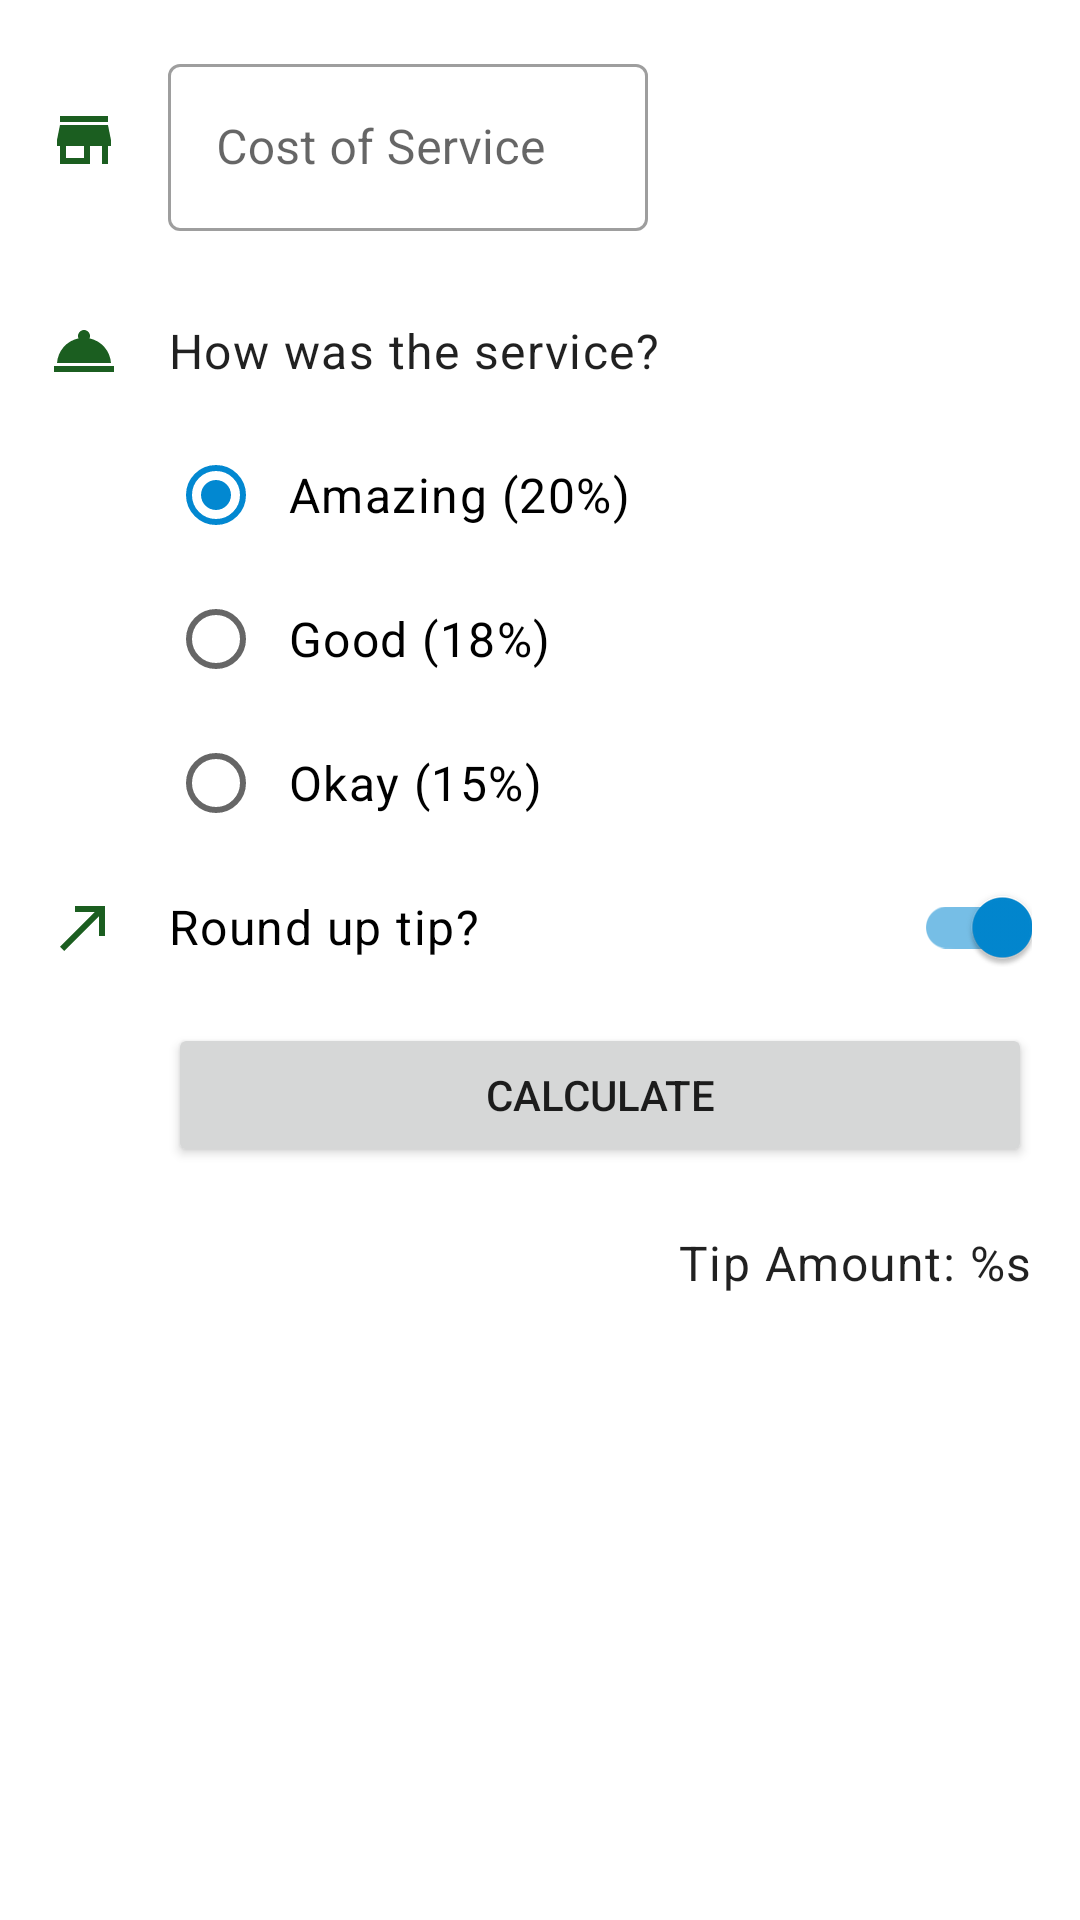

Reconstruct the res/layout file that produces this screen, plus the resources it refers to.
<!-- AndroidManifest.xml: application theme Theme.TipTime -->
<!-- res/layout/activity_main.xml -->
<?xml version="1.0" encoding="utf-8"?>
<layout xmlns:android="http://schemas.android.com/apk/res/android"
    xmlns:app="http://schemas.android.com/apk/res-auto"
    xmlns:tools="http://schemas.android.com/tools"
    >

    <data>

    </data>

    <ScrollView
        android:layout_width="match_parent"
        android:layout_height="match_parent"
        >

        <androidx.constraintlayout.widget.ConstraintLayout
            android:layout_width="match_parent"
            android:layout_height="wrap_content"
            android:padding="16dp"
            tools:context=".MainActivity"
            >

            <ImageView
                android:id="@+id/icon_cost_of_service"
                android:layout_width="wrap_content"
                android:layout_height="wrap_content"
                android:importantForAccessibility="no"
                app:layout_constraintBottom_toBottomOf="@id/cost_of_service"
                app:layout_constraintStart_toStartOf="parent"
                app:layout_constraintTop_toTopOf="@id/cost_of_service"
                app:srcCompat="@drawable/ic_store"
                />

            <com.google.android.material.textfield.TextInputLayout
                android:id="@+id/cost_of_service"
                android:layout_width="160dp"
                android:layout_height="wrap_content"
                android:layout_marginStart="16dp"
                android:hint="@string/cost_of_service"
                app:layout_constraintStart_toEndOf="@id/icon_cost_of_service"
                app:layout_constraintTop_toTopOf="parent"
                >

                
                <com.google.android.material.textfield.TextInputEditText
                    android:id="@+id/cost_of_service_edit_text"
                    android:layout_width="match_parent"
                    android:layout_height="wrap_content"
                    android:inputType="numberDecimal"
                    />

            </com.google.android.material.textfield.TextInputLayout>

            <ImageView
                android:id="@+id/icon_service_question"
                android:layout_width="wrap_content"
                android:layout_height="wrap_content"
                android:importantForAccessibility="no"
                app:layout_constraintBottom_toBottomOf="@id/service_question"
                app:layout_constraintStart_toStartOf="parent"
                app:layout_constraintTop_toTopOf="@id/service_question"
                app:srcCompat="@drawable/ic_service"
                />

            <TextView
                android:id="@+id/service_question"
                style="@style/Widget.TipTime.TextView"
                android:layout_width="wrap_content"
                android:layout_height="wrap_content"
                android:layout_marginTop="16dp"
                android:text="@string/how_was_the_service"
                app:layout_constraintStart_toStartOf="@id/cost_of_service"
                app:layout_constraintTop_toBottomOf="@id/cost_of_service"
                />

            <RadioGroup
                android:id="@+id/tip_options"
                android:layout_width="wrap_content"
                android:layout_height="wrap_content"
                android:checkedButton="@id/option_twenty_percent"
                android:orientation="vertical"
                app:layout_constraintStart_toStartOf="@id/service_question"
                app:layout_constraintTop_toBottomOf="@id/service_question"
                >

                <RadioButton
                    android:id="@+id/option_twenty_percent"
                    android:layout_width="wrap_content"
                    android:layout_height="wrap_content"
                    android:text="@string/amazing_service"
                    />

                <RadioButton
                    android:id="@+id/option_eighteen_percent"
                    android:layout_width="wrap_content"
                    android:layout_height="wrap_content"
                    android:text="@string/good_service"
                    />

                <RadioButton
                    android:id="@+id/option_fifteen_percent"
                    android:layout_width="wrap_content"
                    android:layout_height="wrap_content"
                    android:text="@string/ok_service"
                    />
            </RadioGroup>

            <ImageView
                android:id="@+id/icon_round_up"
                android:layout_width="wrap_content"
                android:layout_height="wrap_content"
                android:importantForAccessibility="no"
                app:layout_constraintBottom_toBottomOf="@id/round_up_switch"
                app:layout_constraintStart_toStartOf="parent"
                app:layout_constraintTop_toTopOf="@id/round_up_switch"
                app:srcCompat="@drawable/ic_round_up"
                />

            <com.google.android.material.switchmaterial.SwitchMaterial
                android:id="@+id/round_up_switch"
                android:layout_width="0dp"
                android:layout_height="wrap_content"
                android:layout_marginStart="16dp"
                android:checked="true"
                android:text="@string/round_up_tip"
                app:layout_constraintEnd_toEndOf="parent"
                app:layout_constraintStart_toEndOf="@id/icon_round_up"
                app:layout_constraintTop_toBottomOf="@id/tip_options"
                />

            <Button
                android:id="@+id/calculate_button"
                android:layout_width="0dp"
                android:layout_height="wrap_content"
                android:layout_marginTop="8dp"
                android:text="@string/calculate"
                app:layout_constraintEnd_toEndOf="parent"
                app:layout_constraintStart_toStartOf="@id/round_up_switch"
                app:layout_constraintTop_toBottomOf="@id/round_up_switch"
                />

            <TextView
                android:id="@+id/tip_result"
                style="@style/Widget.TipTime.TextView"
                android:layout_width="wrap_content"
                android:layout_height="wrap_content"
                android:layout_marginTop="8dp"
                android:text="@string/tip_amount"
                app:layout_constraintEnd_toEndOf="parent"
                app:layout_constraintTop_toBottomOf="@id/calculate_button"
                tools:text="Tip Amount: $10"
                />

        </androidx.constraintlayout.widget.ConstraintLayout>

    </ScrollView>

</layout>
<!-- resources referenced by this layout -->
<resources>
  <!-- drawable ic_round_up (drawable) -->
  <vector xmlns:android="http://schemas.android.com/apk/res/android"
      android:width="24dp"
      android:height="24dp"
      android:tint="?attr/colorPrimary"
      android:viewportWidth="24"
      android:viewportHeight="24"
      >
      <path
          android:fillColor="@android:color/white"
          android:pathData="M9,5v2h6.59L4,18.59 5.41,20 17,8.41V15h2V5z"
          />
  </vector>
  <!-- drawable ic_service (drawable) -->
  <vector xmlns:android="http://schemas.android.com/apk/res/android"
      android:width="24dp"
      android:height="24dp"
      android:tint="?attr/colorPrimary"
      android:viewportWidth="24"
      android:viewportHeight="24"
      >
      <path
          android:fillColor="@android:color/white"
          android:pathData="M2,17h20v2L2,19zM13.84,7.79c0.1,-0.24 0.16,-0.51 0.16,-0.79 0,-1.1 -0.9,-2 -2,-2s-2,0.9 -2,2c0,0.28 0.06,0.55 0.16,0.79C6.25,8.6 3.27,11.93 3,16h18c-0.27,-4.07 -3.25,-7.4 -7.16,-8.21z"
          />
  </vector>
  <!-- drawable ic_store (drawable) -->
  <vector xmlns:android="http://schemas.android.com/apk/res/android"
      android:width="24dp"
      android:height="24dp"
      android:tint="?attr/colorPrimary"
      android:viewportWidth="24"
      android:viewportHeight="24"
      >
      <path
          android:fillColor="@android:color/white"
          android:pathData="M20,4L4,4v2h16L20,4zM21,14v-2l-1,-5L4,7l-1,5v2h1v6h10v-6h4v6h2v-6h1zM12,18L6,18v-4h6v4z"
          />
  </vector>
  <string name="amazing_service">Amazing (20%)</string>
  <string name="calculate">Calculate</string>
  <string name="cost_of_service">Cost of Service</string>
  <string name="good_service">Good (18%)</string>
  <string name="how_was_the_service">How was the service?</string>
  <string name="ok_service">Okay (15%)</string>
  <string name="round_up_tip">Round up tip?</string>
  <string name="tip_amount">Tip Amount: %s</string>
  <style name="Widget.TipTime.TextView" parent="Widget.MaterialComponents.TextView">
          <item name="android:minHeight">@dimen/min_text_height</item>
          <item name="android:gravity">center_vertical</item>
          <item name="android:textAppearance">?attr/textAppearanceBody1</item>
      </style>
  <dimen name="min_text_height">48dp</dimen>
  <color name="green">#1B5E20</color>
  <color name="green_dark">#003300</color>
  <color name="white">#FFFFFFFF</color>
  <color name="blue">#0288D1</color>
  <color name="blue_dark">#005B9F</color>
  <color name="black">#FF000000</color>
  <style name="Widget.TipTime.CompoundButton.RadioButton" parent="Widget.MaterialComponents.CompoundButton.RadioButton">
          <item name="android:paddingStart">@dimen/padding_start</item>
          <item name="android:textAppearance">?attr/textAppearanceBody1</item>
      </style>
  <style name="Widget.TipTime.CompoundButton.Switch" parent="Widget.MaterialComponents.CompoundButton.Switch">
          <item name="android:minHeight">@dimen/min_text_height</item>
          <item name="android:gravity">center_vertical</item>
          <item name="android:textAppearance">?attr/textAppearanceBody1</item>
      </style>
  <dimen name="padding_start">8dp</dimen>
</resources>
